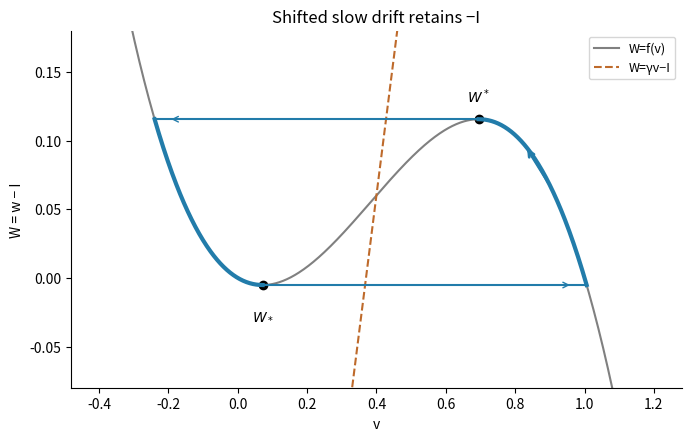

Reproduce this figure in Python.
"""Original solution diagram. Python 3.14, NumPy 2.3.5, Matplotlib 3.10.7. Output to current working directory."""
import numpy as np
import matplotlib
matplotlib.use("Agg")
import matplotlib.pyplot as plt
from pathlib import Path
plt.rcParams.update({"figure.facecolor":"white","axes.facecolor":"white","font.size":10,"axes.spines.top":False,"axes.spines.right":False})

a=.15;gamma=2;I=.74;f=lambda v:v*(a-v)*(v-1);d=np.sqrt(1-a+a*a);vl=(1+a-d)/3;vr=(1+a+d)/3;wl=f(vl);wr=f(vr)
def roots(w):return sorted(np.roots([1,-(1+a),a,w]).real)
left=roots(wr)[0];right=roots(wl)[-1]
fig,ax=plt.subplots(figsize=(6.8,4.3),layout='constrained');x=np.linspace(-.4,1.2,700);ax.plot(x,f(x),color='.5',label='W=f(v)');ax.plot(x,gamma*x-I,'--',color='#be6a2b',label='W=γv−I');xx=np.linspace(right,vr,200);ax.plot(xx,f(xx),lw=3,color='#227caa');xx=np.linspace(left,vl,200);ax.plot(xx,f(xx),lw=3,color='#227caa');ax.plot([vr,left],[wr,wr],color='#227caa');ax.plot([vl,right],[wl,wl],color='#227caa');ax.annotate('',(.83,f(.83)),(.9,f(.9)),arrowprops={'arrowstyle':'->','color':'#227caa','lw':2});ax.annotate('',(left+.04,wr),(vr-.04,wr),arrowprops={'arrowstyle':'->','color':'#227caa'});ax.annotate('',(right-.04,wl),(vl+.04,wl),arrowprops={'arrowstyle':'->','color':'#227caa'});ax.scatter([vl,vr],[wl,wr],color='black');ax.text(vl,wl-.025,r'$W_*$',ha='center');ax.text(vr,wr+.012,r'$W^*$',ha='center');ax.set(xlabel='v',ylabel='W = w − I',ylim=(-.08,.18),title='Shifted slow drift retains −I');ax.legend(fontsize=9)
fig.savefig(Path.cwd()/'2010-fhn-oscillation.png',dpi=150,facecolor='white');plt.close(fig)
